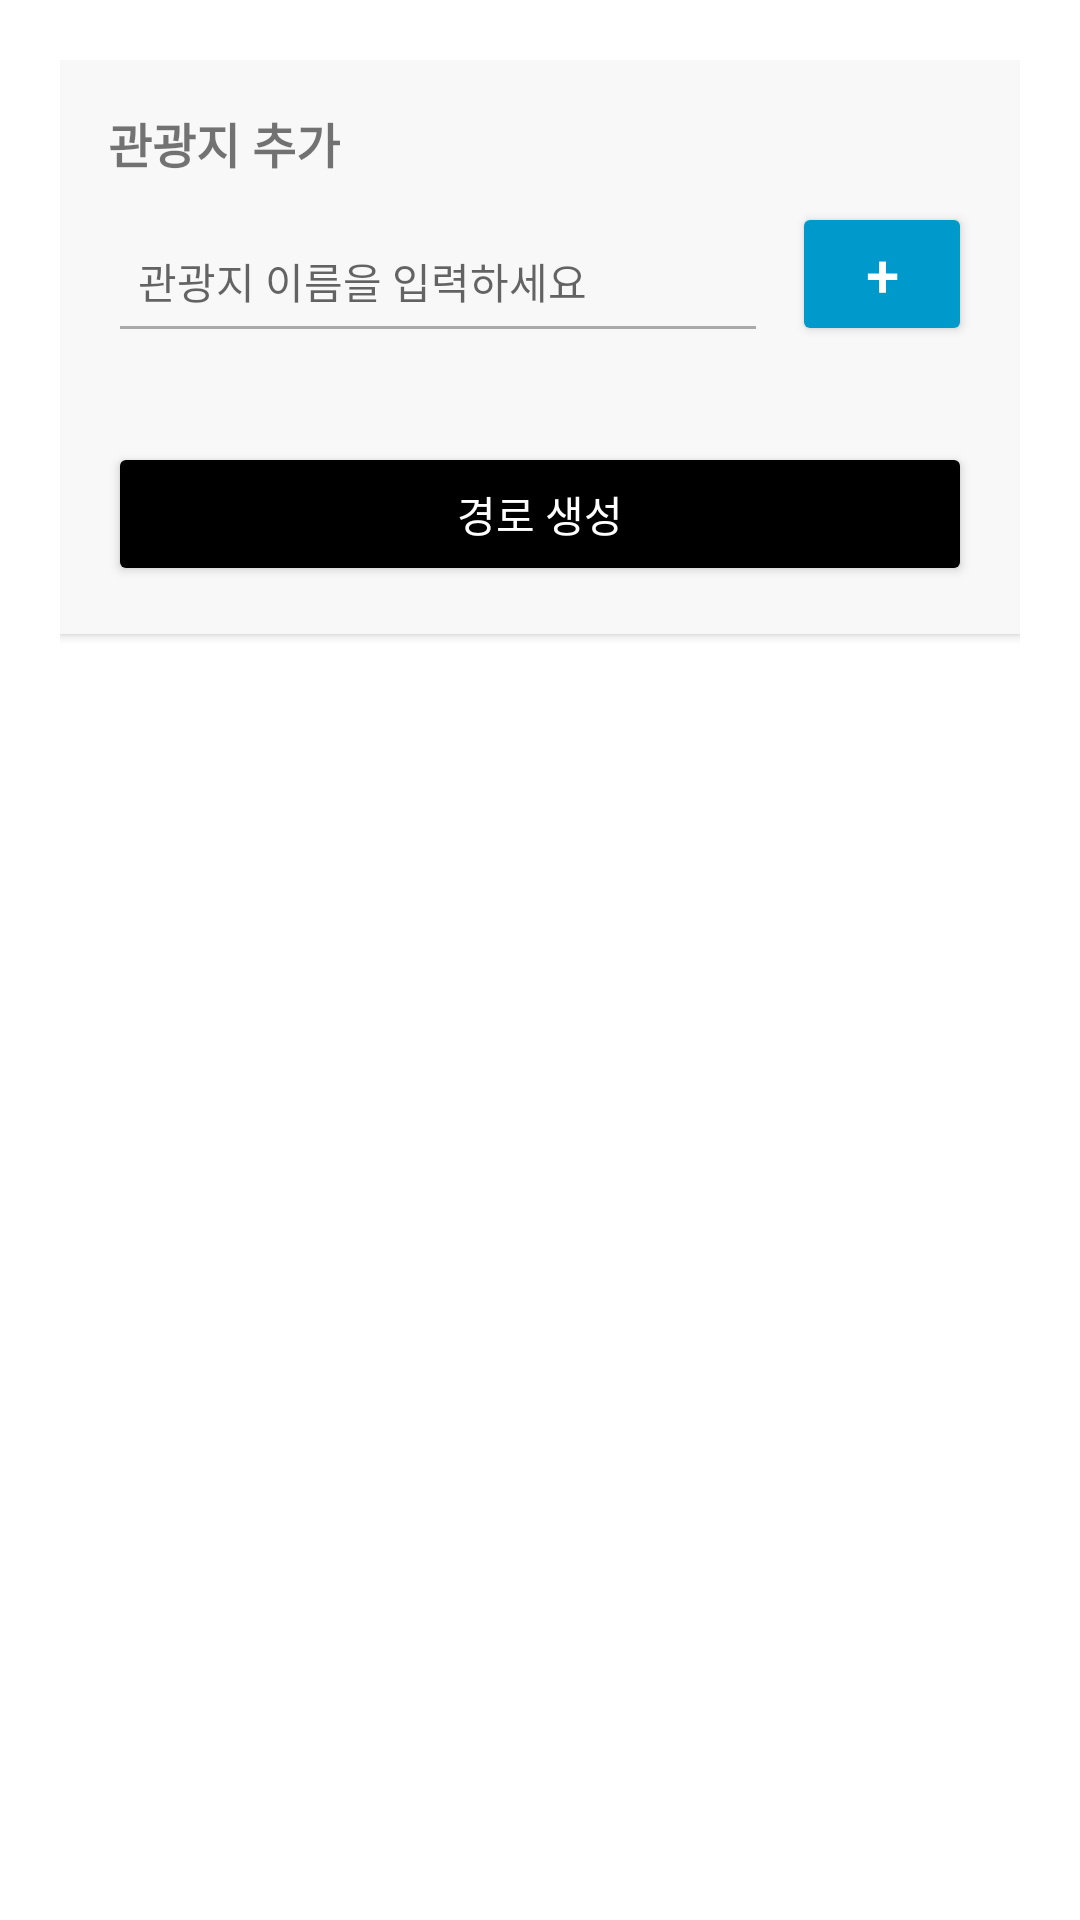

Android layout source for this screen:
<!-- AndroidManifest.xml: application theme Theme.SmartHandle -->
<!-- res/layout/fragment_tour_route.xml -->
<?xml version="1.0" encoding="utf-8"?>
<ScrollView xmlns:android="http://schemas.android.com/apk/res/android"
    android:layout_width="match_parent"
    android:layout_height="match_parent"
    android:padding="20dp">

    <LinearLayout
        android:orientation="vertical"
        android:layout_width="match_parent"
        android:layout_height="wrap_content"
        android:padding="16dp"
        android:background="#F8F8F8"
        android:elevation="2dp">

        <TextView
            android:text="관광지 추가"
            android:textStyle="bold"
            android:textSize="16sp"
            android:layout_marginBottom="8dp"
            android:layout_width="wrap_content"
            android:layout_height="wrap_content"/>

        <LinearLayout
            android:orientation="horizontal"
            android:layout_width="match_parent"
            android:layout_height="wrap_content">

            <EditText
                android:id="@+id/editTextSpot"
                android:layout_weight="1"
                android:layout_width="0dp"
                android:layout_height="48dp"
                android:hint="관광지 이름을 입력하세요"
                android:padding="10dp"
                android:backgroundTint="@android:color/darker_gray"
                android:textSize="14sp" />

            <Button
                android:id="@+id/btnAdd"
                android:layout_width="60dp"
                android:layout_height="48dp"
                android:layout_marginStart="8dp"
                android:text="+"
                android:textSize="20sp"
                android:textColor="@android:color/white"
                android:backgroundTint="@android:color/holo_blue_dark" />
        </LinearLayout>

        <LinearLayout
            android:id="@+id/listContainer"
            android:orientation="vertical"
            android:layout_width="match_parent"
            android:layout_height="wrap_content"
            android:layout_marginTop="12dp" />

        <Button
            android:id="@+id/btnGenerate"
            android:text="경로 생성"
            android:layout_marginTop="20dp"
            android:textColor="@android:color/white"
            android:backgroundTint="@android:color/black"
            android:layout_width="match_parent"
            android:layout_height="wrap_content" />
    </LinearLayout>
</ScrollView>
<!-- resources referenced by this layout -->
<resources>
  <style name="Theme.SmartHandle" parent="Theme.MaterialComponents.DayNight.NoActionBar">
          <item name="colorPrimary">#000000</item>
          <item name="colorOnPrimary">#FFFFFF</item>
          <item name="android:statusBarColor">?attr/colorPrimary</item>
      </style>
</resources>
